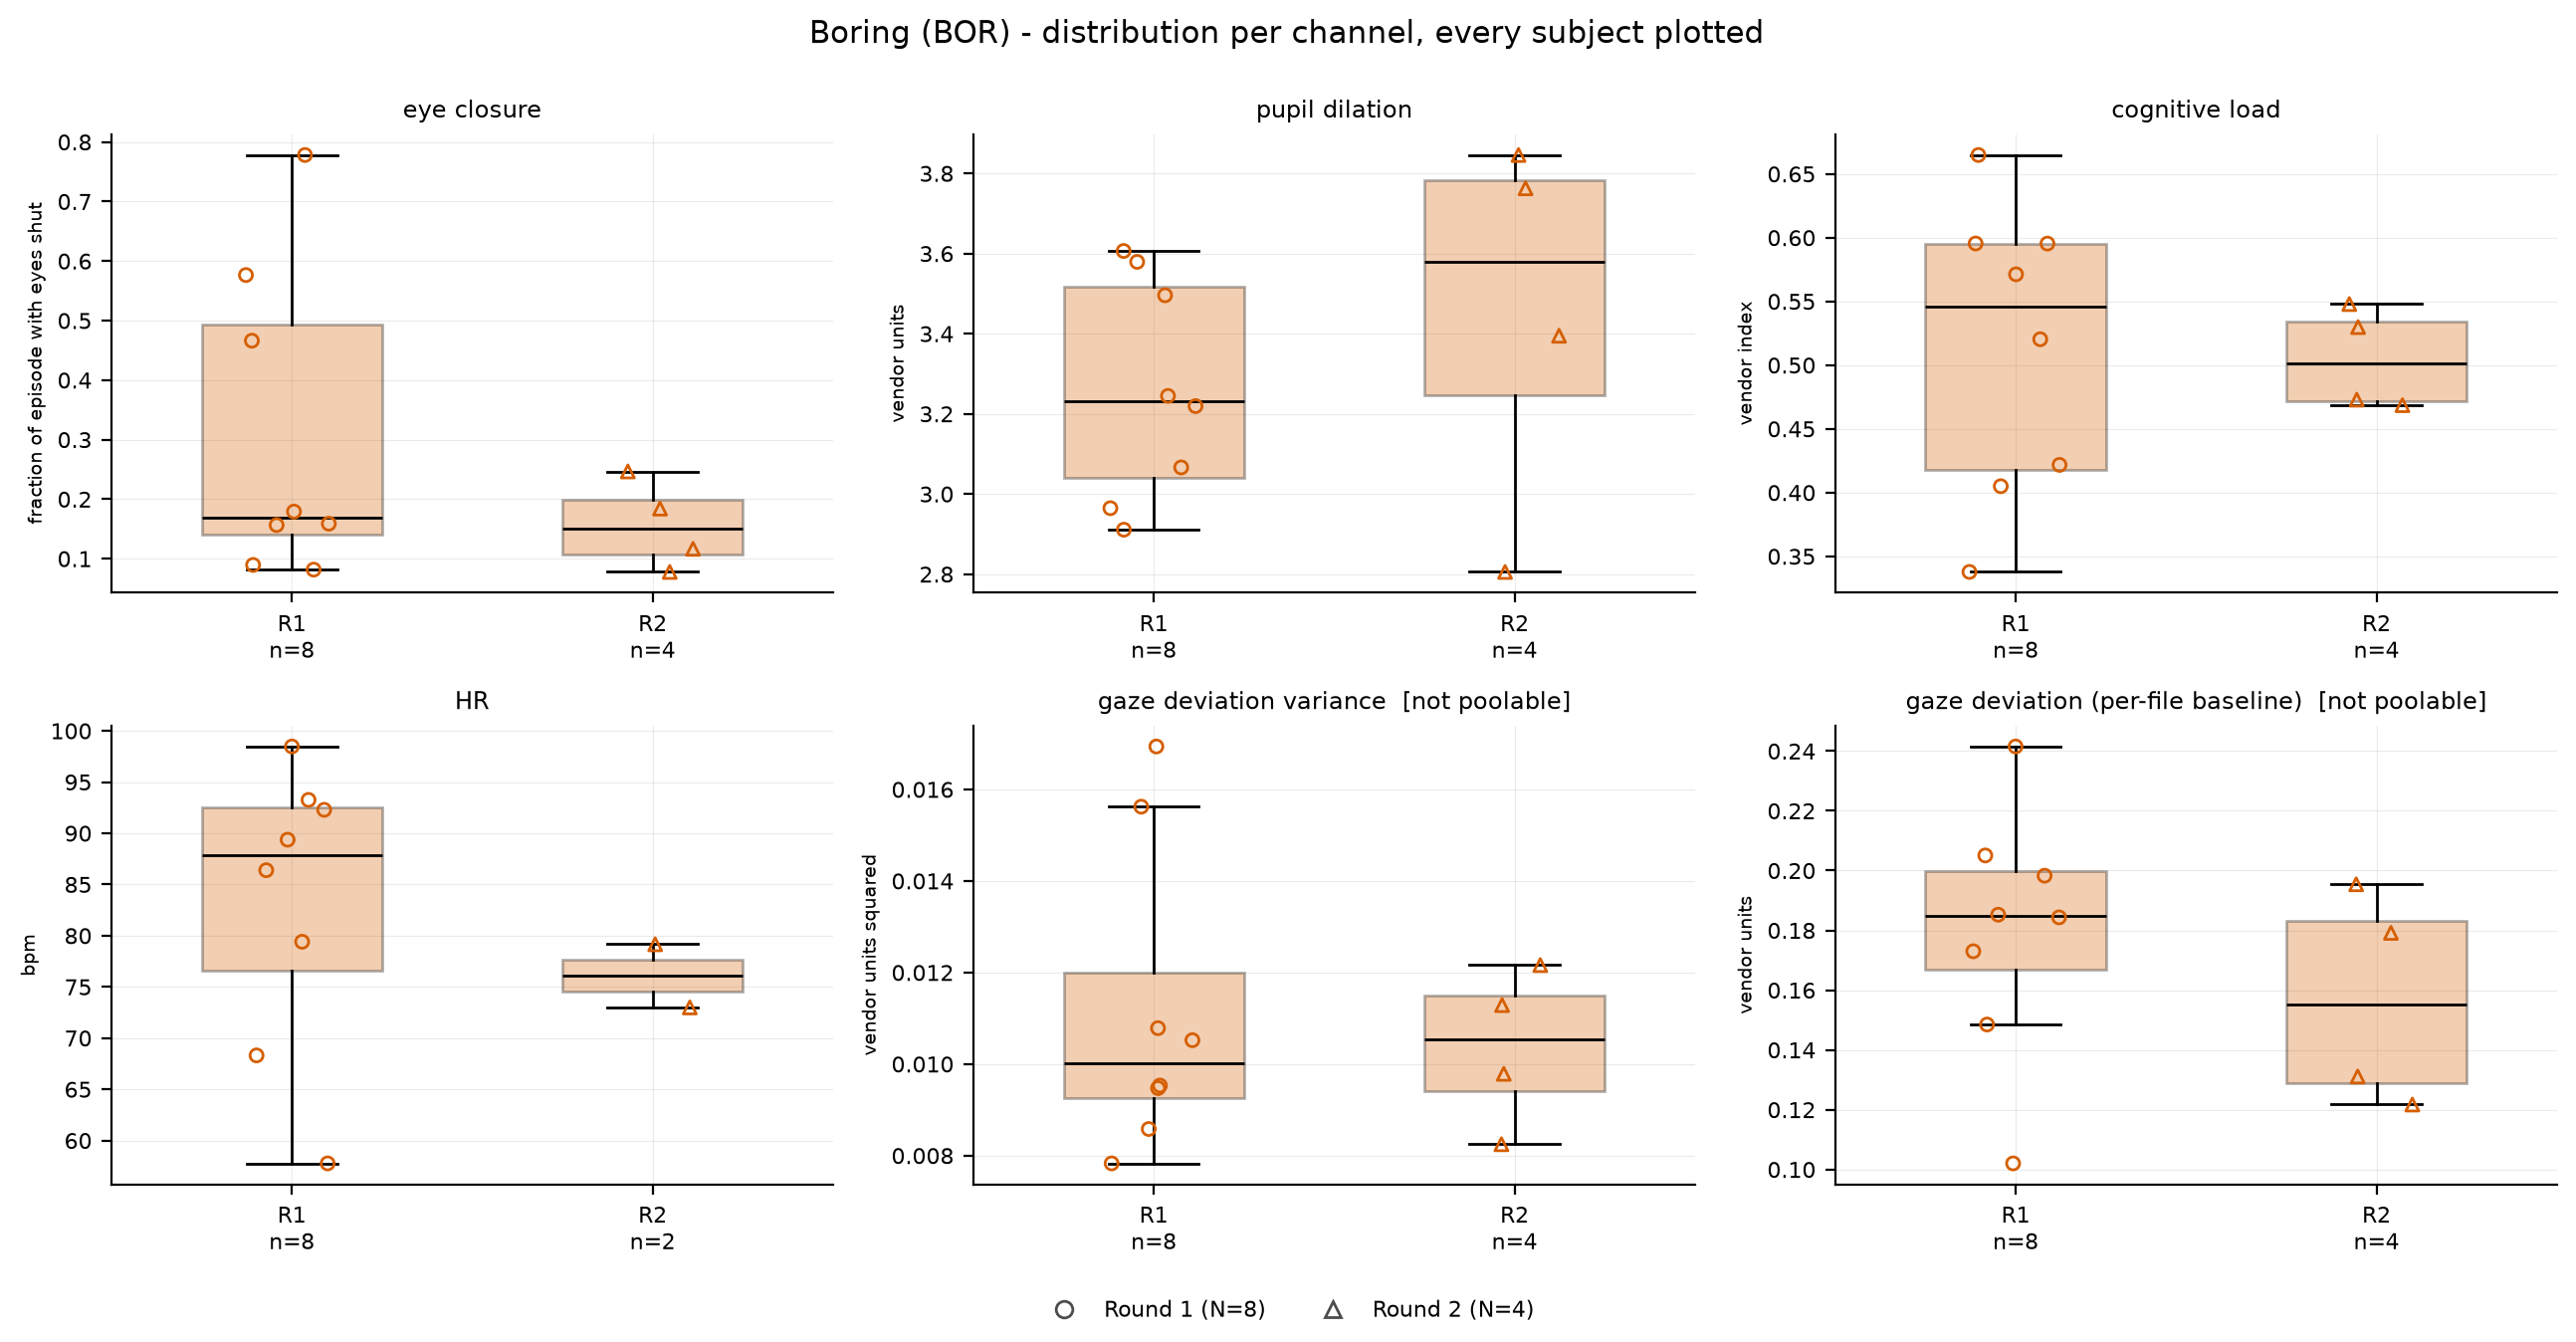

Values plotted in this chart, from the file beside it:
stimulus, channel, subject, round, value, poolable
BOR, eye closure, S01, 1, 0.08953, True
BOR, eye closure, S02, 1, 0.1792, True
BOR, eye closure, S03, 1, 0.1589, True
BOR, eye closure, S04, 1, 0.08168, True
BOR, eye closure, S05, 1, 0.7782, True
BOR, eye closure, S06, 1, 0.1565, True
BOR, eye closure, S07, 1, 0.4662, True
BOR, eye closure, S08, 1, 0.5765, True
BOR, eye closure, R2-01, 2, 0.1842, True
BOR, eye closure, R2-02, 2, 0.2466, True
BOR, eye closure, R2-03, 2, 0.1166, True
BOR, eye closure, R2-04, 2, 0.07781, True
BOR, pupil dilation, S01, 1, 2.965, True
BOR, pupil dilation, S02, 1, 3.496, True
BOR, pupil dilation, S03, 1, 3.066, True
BOR, pupil dilation, S04, 1, 2.911, True
BOR, pupil dilation, S05, 1, 3.219, True
BOR, pupil dilation, S06, 1, 3.245, True
BOR, pupil dilation, S07, 1, 3.579, True
BOR, pupil dilation, S08, 1, 3.606, True
BOR, pupil dilation, R2-01, 2, 2.806, True
BOR, pupil dilation, R2-02, 2, 3.395, True
BOR, pupil dilation, R2-03, 2, 3.846, True
BOR, pupil dilation, R2-04, 2, 3.763, True
BOR, cognitive load, S01, 1, 0.5713, True
BOR, cognitive load, S02, 1, 0.4217, True
BOR, cognitive load, S03, 1, 0.5203, True
BOR, cognitive load, S04, 1, 0.5954, True
BOR, cognitive load, S05, 1, 0.6649, True
BOR, cognitive load, S06, 1, 0.5954, True
BOR, cognitive load, S07, 1, 0.405, True
BOR, cognitive load, S08, 1, 0.3378, True
BOR, cognitive load, R2-01, 2, 0.5299, True
BOR, cognitive load, R2-02, 2, 0.4686, True
BOR, cognitive load, R2-03, 2, 0.5479, True
BOR, cognitive load, R2-04, 2, 0.4729, True
BOR, HR, S01, 1, 79.41, True
BOR, HR, S02, 1, 68.31, True
BOR, HR, S03, 1, 86.39, True
BOR, HR, S04, 1, 98.47, True
BOR, HR, S05, 1, 57.77, True
BOR, HR, S06, 1, 92.29, True
BOR, HR, S07, 1, 93.26, True
BOR, HR, S08, 1, 89.37, True
BOR, HR, R2-01, 2, , True
BOR, HR, R2-02, 2, , True
BOR, HR, R2-03, 2, 79.16, True
BOR, HR, R2-04, 2, 73, True
BOR, gaze deviation variance, S01, 1, 0.01078, False
BOR, gaze deviation variance, S02, 1, 0.009531, False
BOR, gaze deviation variance, S03, 1, 0.009475, False
BOR, gaze deviation variance, S04, 1, 0.01694, False
BOR, gaze deviation variance, S05, 1, 0.008581, False
BOR, gaze deviation variance, S06, 1, 0.01562, False
BOR, gaze deviation variance, S07, 1, 0.01052, False
BOR, gaze deviation variance, S08, 1, 0.00783, False
BOR, gaze deviation variance, R2-01, 2, 0.01216, False
BOR, gaze deviation variance, R2-02, 2, 0.01129, False
BOR, gaze deviation variance, R2-03, 2, 0.008249, False
BOR, gaze deviation variance, R2-04, 2, 0.009787, False
... 12 more rows
